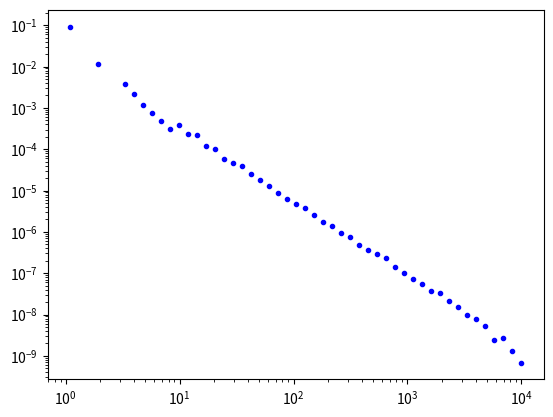

Python code for this plot:
import numpy as np
import matplotlib.pyplot as plt
from scipy.ndimage import measurements
from pylab import *
# np.random.seed(41)


def simpleCluster():
    p = 0.5
    L = 20
    z = np.random.random((L, L))
    m = z<p
    lw, num = measurements.label(m)
    print(num)

    b = arange(lw.max() + 1)
    shuffle(b)
    shuffledLw = b[lw]

    area = measurements.sum(m, lw, index=arange(lw.max() + 1))
    areaImg = area[lw]
    imshow(areaImg, origin='lower')
    colorbar()
    show()

def clusters():
    L = 100
    pv = [0.2,0.3,0.4,0.5,0.6,0.7]
    z = rand(L,L)
    for i in range(len(pv)):
        p = pv[i]
        m = z<p
        lw, num = measurements.label(m)
        area = measurements.sum(m, lw, index=arange(lw.max() + 1))
        areaImg = area[lw]
        subplot(2,3,i+1)
        tit = 'p='+str(p)
        imshow(areaImg, origin='lower')
        title(tit)
        axis()
    show()

def Pi():
    # L = 100
    for L in (50, 100, 200):
        p = linspace(0.5,0.7,50)
        nx = len(p)
        Ni = zeros(nx)
        N = 1000
        for i in range(N):
            z = rand(L,L)
            for ip in range(nx):
                m = z<p[ip]
                lw, num = measurements.label(m)
                labelList = arange(lw.max() + 1)
                area = measurements.sum(m, lw, labelList)
                maxLabel = labelList[where(area == area.max())]
                sliced = measurements.find_objects(lw == maxLabel)
                if(len(sliced) > 0):
                    sliceX = sliced[0][1]
                    sliceY = sliced[0][0]
                    dx = sliceX.stop-sliceX.start
                    dy = sliceY.stop-sliceY.start
                    maxsize = max(dx,dy)
                    if (maxsize>=L): # Percolation
                        Ni[ip] = Ni[ip] + 1
        Pi = Ni/N
        plot(p,Pi)
    show()

def Pi2():
    # L = 100
    for L in (50, 100, 200):
        p = linspace(0.5,0.7,50)
        nx = len(p)
        Ni = zeros(nx)
        P = zeros(nx)
        N = 100
        for i in range(N):
            if (i%100==0):
                print("i = ",i)
            z = rand(L,L)
            for ip in range(nx):
                m = z<p[ip]
                lw, num = measurements.label(m)
                labelList = arange(lw.max() + 1)
                area = measurements.sum(m, lw, labelList)
                maxLabel = labelList[where(area == area.max())]
                sliced = measurements.find_objects(lw == maxLabel)
                if(len(sliced) > 0):
                    sliceX = sliced[0][1]
                    sliceY = sliced[0][0]
                    dx = sliceX.stop-sliceX.start
                    dy = sliceY.stop-sliceY.start
                    maxsize = max(dx,dy)
                    if (maxsize>=L): # Percolation
                        Ni[ip] = Ni[ip] + 1
                        P[ip] = P[ip] + area.max()
        Pi = Ni/N
        P = P/(L*L)
        subplot(2,1,1)
        plot(p,Pi, label=f"L={L}")
        subplot(2,1,2)
        plot(p,P, label=f"L={L}")
    legend()
    show()


def nsp():
    nsamp = 1000
    L = 1000
    p = 0.90
    allarea = array([])
    for i in range(nsamp):
        z = rand(L)
        m = z<p
        lw, num = measurements.label(m)
        labelList = arange(lw.max() + 1)
        area = measurements.sum(m, lw, labelList)
        allarea = append(allarea,area)
    n,sbins = histogram(allarea,bins=int(max(allarea)))
    s = 0.5*(sbins[1:]+sbins[:-1])
    nsp = n/(L*nsamp)
    sxi = -1.0/log(p)
    nsptheory = (1-p)**2*exp(-s/sxi)
    i = nonzero(n)
    semilogy(s[i],nsp[i],'o',s,nsptheory,'-')
    xlabel('$s$')
    ylabel('$n(s,p)$')
    plt.show()


def nsp2():
    nsamp = 100
    L = 200
    p = 0.58
    allarea = array([])
    for i in range(nsamp):
        z = rand(L, L)
        m = z<p
        lw, num = measurements.label(m)
        labelList = arange(lw.max() + 1)
        area = measurements.sum(m, lw, labelList)
        allarea = append(allarea,area)
    n,sbins = histogram(allarea,bins=int(max(allarea)))
    s = 0.5*(sbins[1:]+sbins[:-1])
    # nsp = n/(L*nsamp)
    # i = nonzero(n)
    # subplot(2,1,1)
    # plot(s[i],nsp[i],'o')
    # xlabel('$s$')
    # ylabel('$n(s,p)$')
    # subplot(2,1,2)
    # loglog(s[i],nsp[i],'o')
    # xlabel('$s$')
    # ylabel('$n(s,p)$')
    M = nsamp
    a = 1.2
    logamax = ceil(log(max(s))/log(a))
    logbins = a**arange(0,logamax)
    nl,nlbins = histogram(allarea,bins=logbins)
    ds = diff(logbins)
    sl = 0.5*(logbins[1:]+logbins[:-1])
    nsl = nl/(M*L**2*ds)
    loglog(sl,nsl,'.b')
    show()

nsp2()
